Dataset: skeletal_output (GitHub, Eva13-sys/smart_mirror). Classes: downward dog pose, goddess pose, plank pose, tree pose, warrior 2 pose.

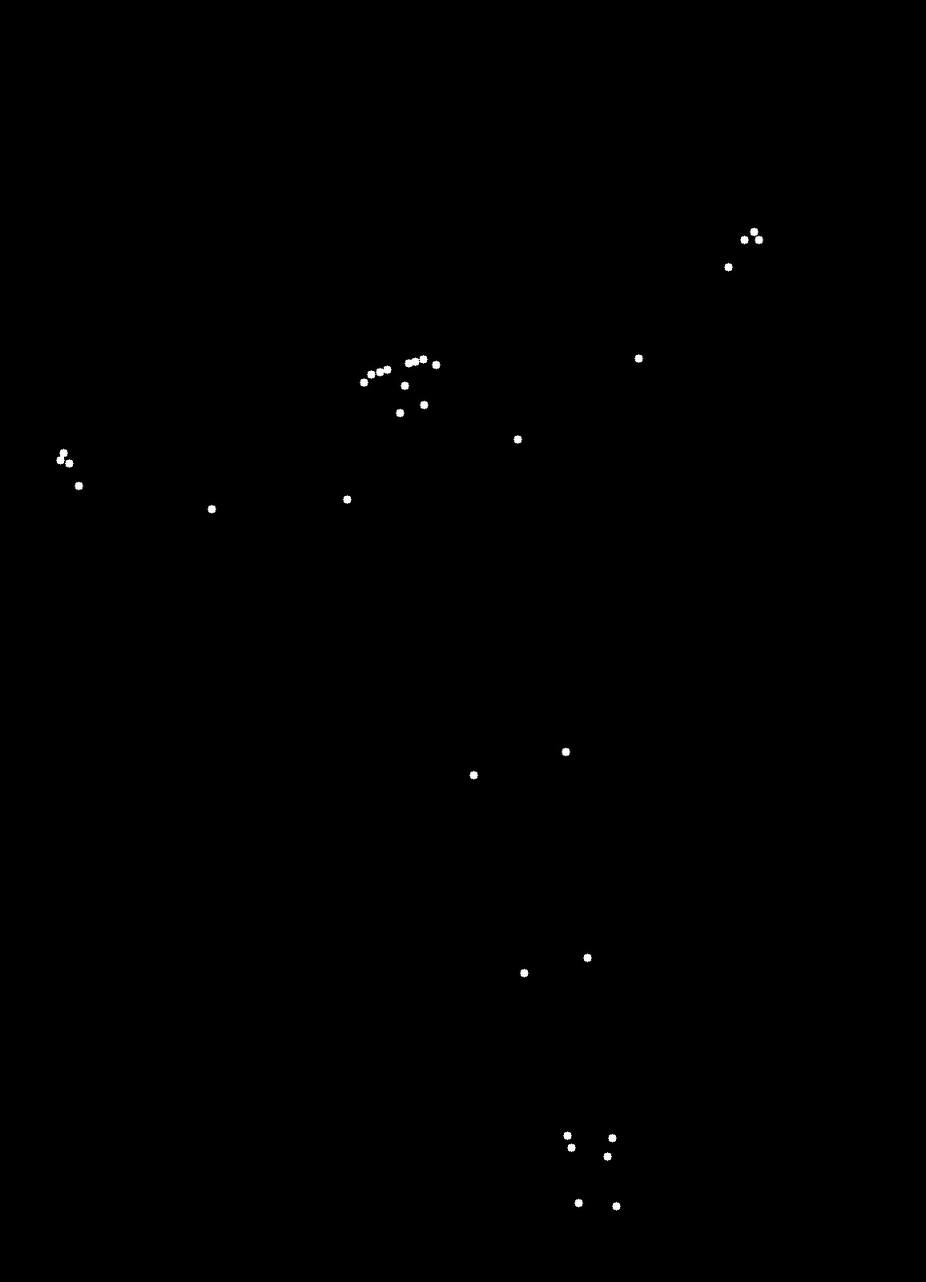
Label: plank pose

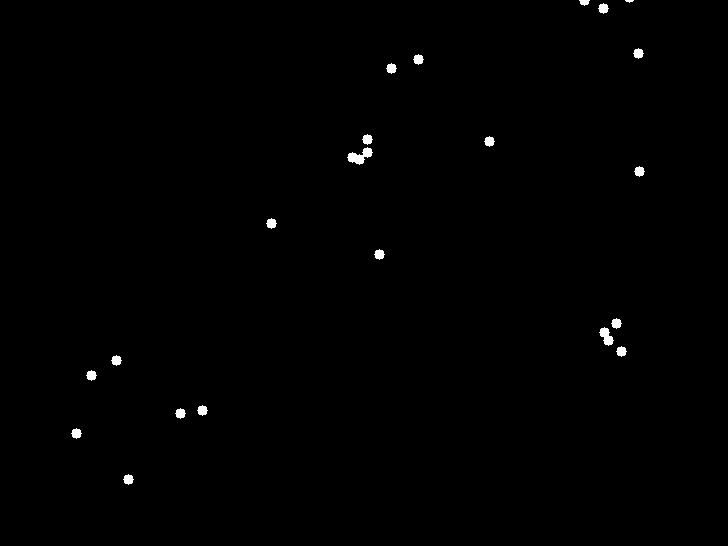
Label: plank pose

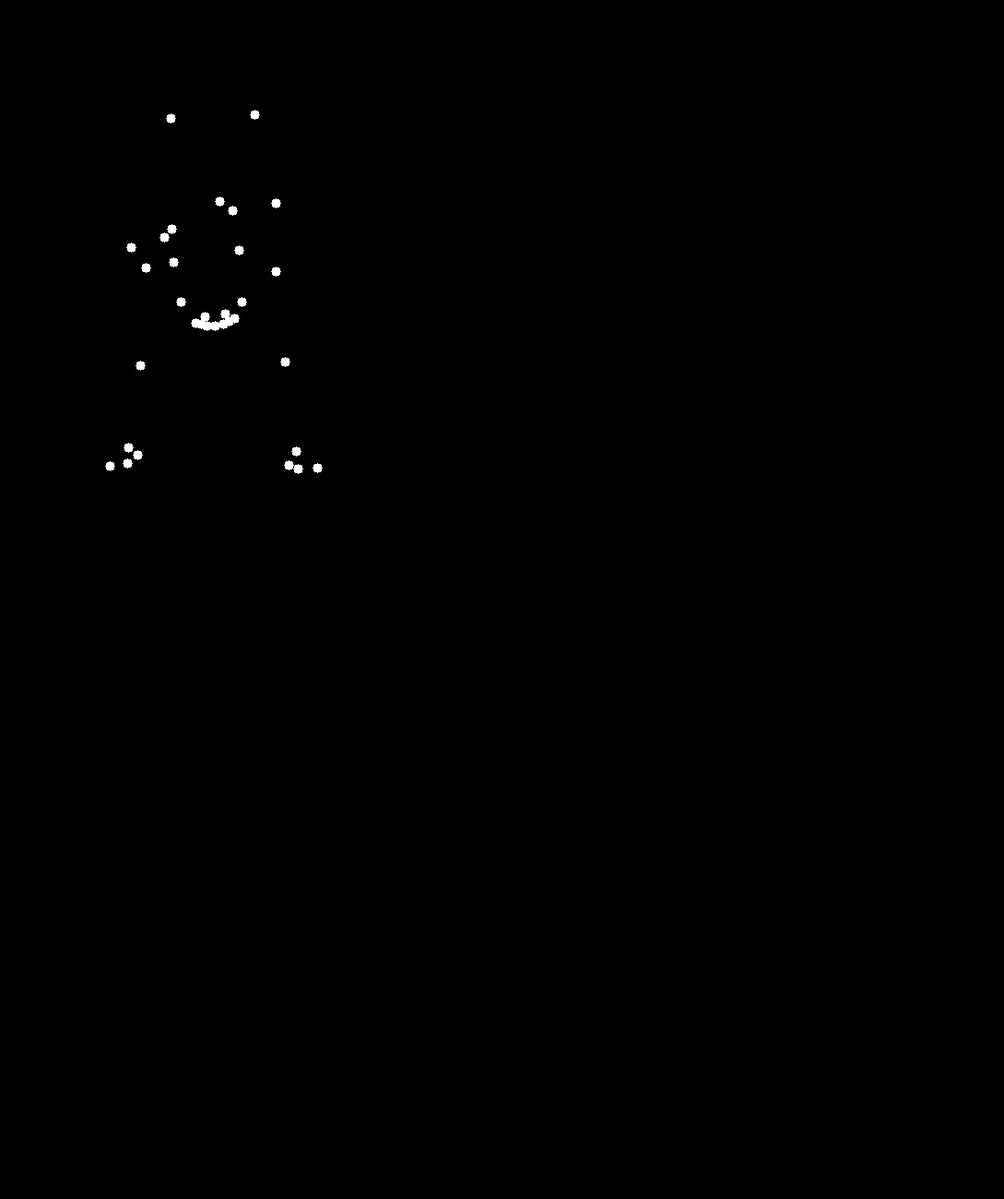
Label: downward dog pose

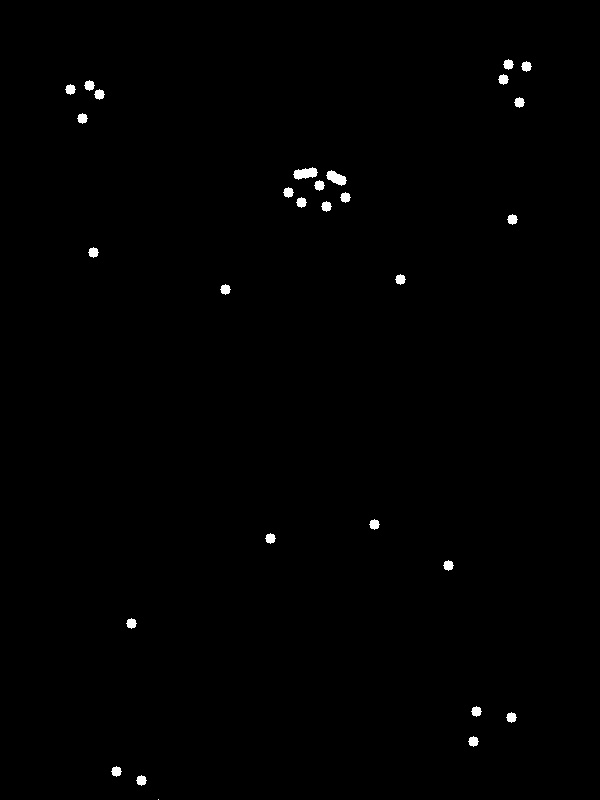
Label: goddess pose

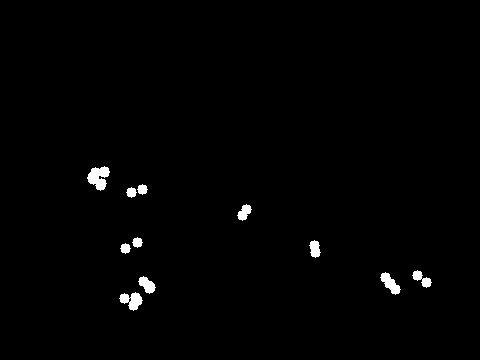
Label: plank pose

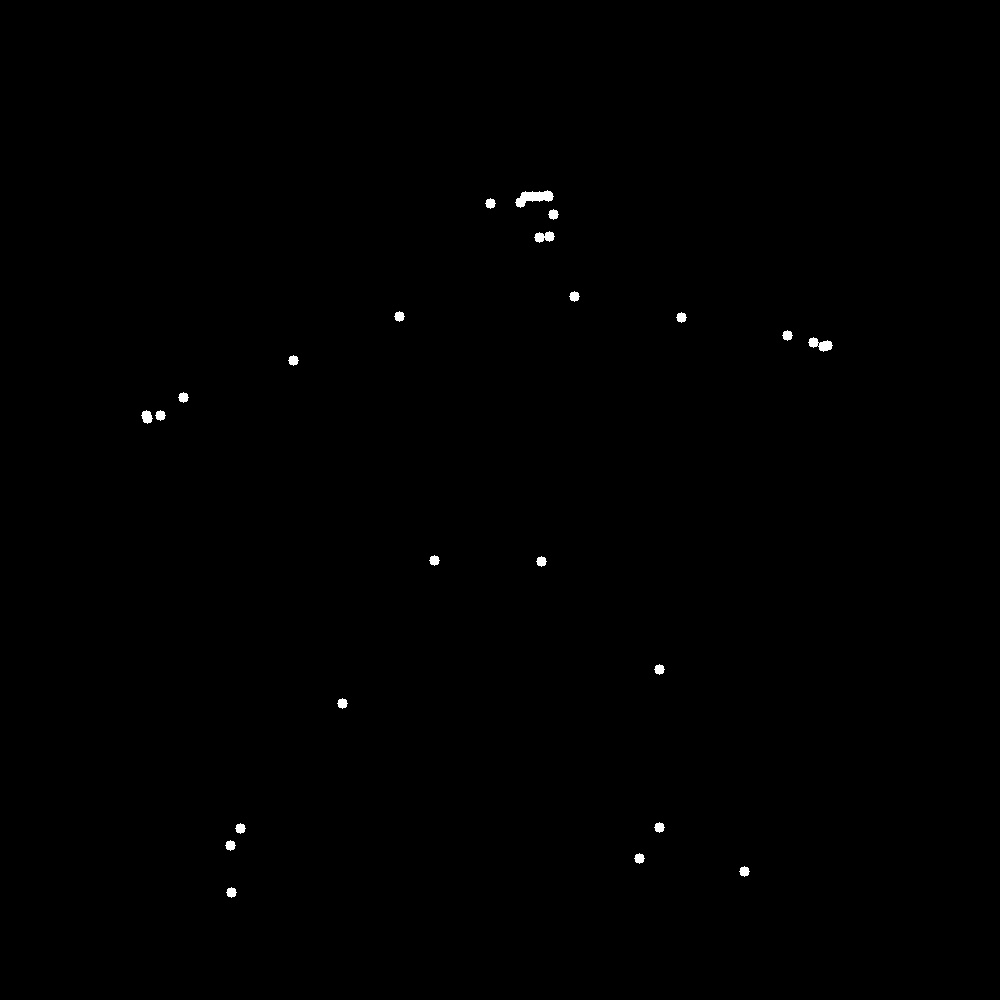
Label: warrior 2 pose
